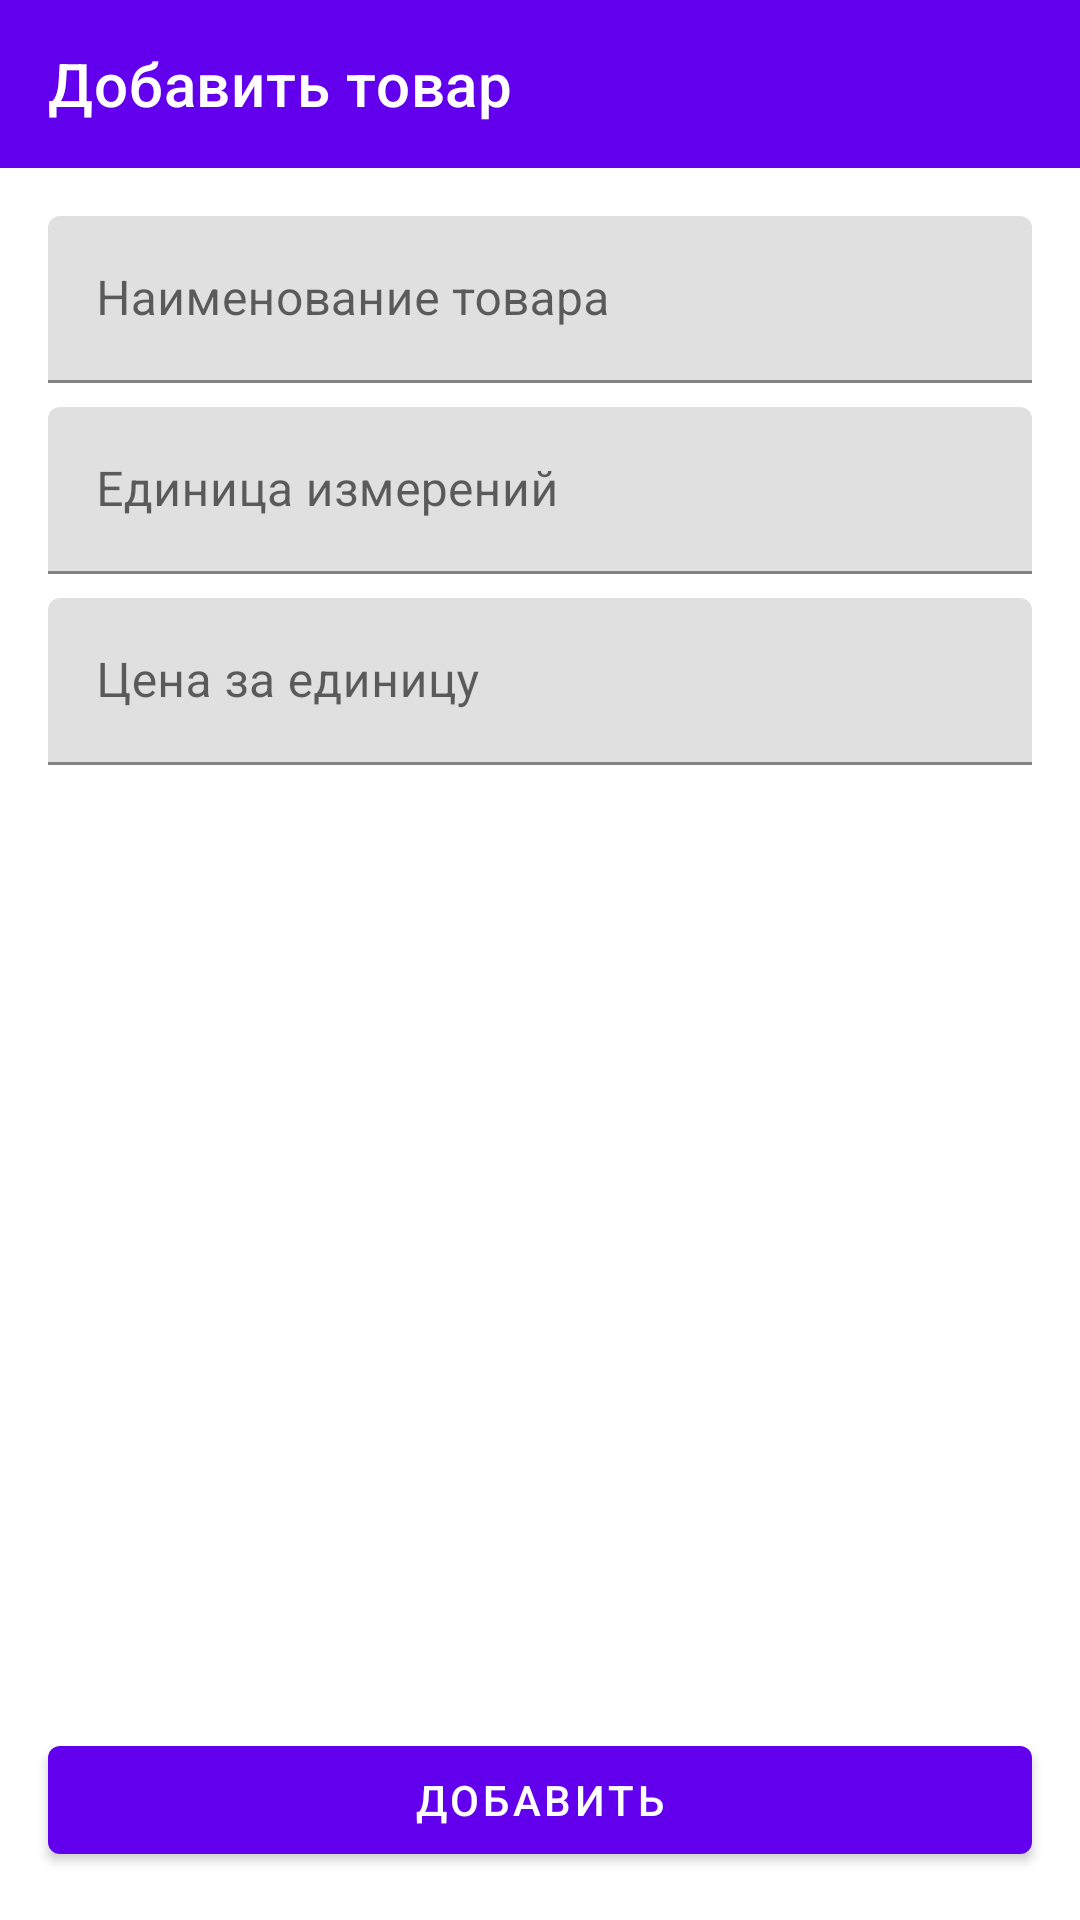

Android layout source for this screen:
<!-- AndroidManifest.xml: application theme Theme.TradeApp -->
<!-- res/layout/fragment_add_product.xml -->
<?xml version="1.0" encoding="utf-8"?>
<androidx.appcompat.widget.LinearLayoutCompat xmlns:android="http://schemas.android.com/apk/res/android"
    xmlns:app="http://schemas.android.com/apk/res-auto"
    android:layout_width="match_parent"
    android:layout_height="match_parent"
    android:orientation="vertical">

    <com.google.android.material.appbar.AppBarLayout
        android:layout_width="match_parent"
        android:layout_height="wrap_content">

        <com.google.android.material.appbar.MaterialToolbar
            android:id="@+id/toolbar"
            android:layout_width="match_parent"
            android:layout_height="?attr/actionBarSize"
            android:theme="@style/ThemeOverlay.MaterialComponents.Dark.ActionBar"
            app:navigationIcon="@drawable/ic_baseline_arrow_back_24"
            app:title="@string/add_product" />

    </com.google.android.material.appbar.AppBarLayout>

    <com.google.android.material.textfield.TextInputLayout
        android:id="@+id/nameTextInputLayout"
        android:layout_width="match_parent"
        android:layout_height="wrap_content"
        android:layout_marginHorizontal="16dp"
        android:layout_marginTop="16dp"
        android:hint="@string/product_name">

        <com.google.android.material.textfield.TextInputEditText
            android:id="@+id/nameEditText"
            android:layout_width="match_parent"
            android:layout_height="wrap_content" />

    </com.google.android.material.textfield.TextInputLayout>

    <com.google.android.material.textfield.TextInputLayout
        android:id="@+id/unitTextInputLayout"
        android:layout_width="match_parent"
        android:layout_height="wrap_content"
        android:layout_marginHorizontal="16dp"
        android:layout_marginTop="8dp"
        android:hint="@string/unit">

        <com.google.android.material.textfield.TextInputEditText
            android:id="@+id/unitEditText"
            android:layout_width="match_parent"
            android:layout_height="wrap_content"
            android:inputType="text" />

    </com.google.android.material.textfield.TextInputLayout>

    <com.google.android.material.textfield.TextInputLayout
        android:id="@+id/priceTextInputLayout"
        android:layout_width="match_parent"
        android:layout_height="wrap_content"
        android:layout_marginHorizontal="16dp"
        android:layout_marginTop="8dp"
        android:hint="@string/price_per_one">

        <com.google.android.material.textfield.TextInputEditText
            android:id="@+id/priceEditText"
            android:layout_width="match_parent"
            android:layout_height="wrap_content" />

    </com.google.android.material.textfield.TextInputLayout>

    <View
        android:layout_width="wrap_content"
        android:layout_height="match_parent"
        android:layout_weight="1"
        android:visibility="invisible" />

    <com.google.android.material.button.MaterialButton
        android:id="@+id/button"
        android:layout_width="match_parent"
        android:layout_height="wrap_content"
        android:layout_marginHorizontal="16dp"
        android:layout_marginBottom="16dp"
        android:text="@string/add" />

</androidx.appcompat.widget.LinearLayoutCompat>
<!-- resources referenced by this layout -->
<resources>
  <string name="add">Добавить</string>
  <string name="add_product">Добавить товар</string>
  <string name="price_per_one">Цена за единицу</string>
  <string name="product_name">Наименование товара</string>
  <string name="unit">Единица измерений</string>
  <style name="Theme.TradeApp" parent="Theme.MaterialComponents.DayNight.NoActionBar">
          
          <item name="colorPrimary">@color/purple_500</item>
          <item name="colorPrimaryVariant">@color/purple_700</item>
          <item name="colorOnPrimary">@color/white</item>
          
          <item name="colorSecondary">@color/teal_200</item>
          <item name="colorSecondaryVariant">@color/teal_700</item>
          <item name="colorOnSecondary">@color/black</item>
          
          <item name="android:statusBarColor" tools:targetApi="l">?attr/colorPrimaryVariant</item>
          
          <item name="actionBarTheme">@style/ThemeOverlay.MaterialComponents.Dark.ActionBar</item>
      </style>
  <color name="purple_500">#FF6200EE</color>
  <color name="purple_700">#FF3700B3</color>
  <color name="white">#FFFFFFFF</color>
  <color name="teal_200">#FF03DAC5</color>
  <color name="teal_700">#FF018786</color>
  <color name="black">#FF000000</color>
</resources>
